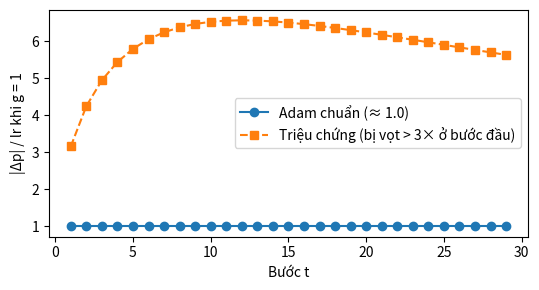

Write the Python code that produced this figure.
# %% [markdown]
# # Chẩn đoán triệu chứng: độ lớn bước cập nhật của Adam ở các bước đầu
# Với gradient không đổi $g = 1$ và $b_1 = 0.9, b_2 = 0.999$, bước cập nhật Adam chuẩn tại $t=1$ phải xấp xỉ $1.0 \times \text{lr}$.

# %%
import numpy as np
import matplotlib.pyplot as plt

b1, b2 = 0.9, 0.999
ts = np.arange(1, 30)
m, v = 0.0, 0.0
raw_step, corrected_step = [], []
for t in ts:
    m = b1 * m + (1 - b1) * 1.0
    v = b2 * v + (1 - b2) * 1.0
    raw_step.append(m / (np.sqrt(v) + 1e-8))
    corrected_step.append((m / (1 - b1**t)) / (np.sqrt(v / (1 - b2**t)) + 1e-8))

plt.figure(figsize=(5.5, 3))
plt.plot(ts, corrected_step, "o-", label="Adam chuẩn (≈ 1.0)")
plt.plot(ts, raw_step, "s--", label="Triệu chứng (bị vọt > 3× ở bước đầu)")
plt.xlabel("Bước t")
plt.ylabel("|Δp| / lr khi g = 1")
plt.legend()
plt.tight_layout()
plt.show()
